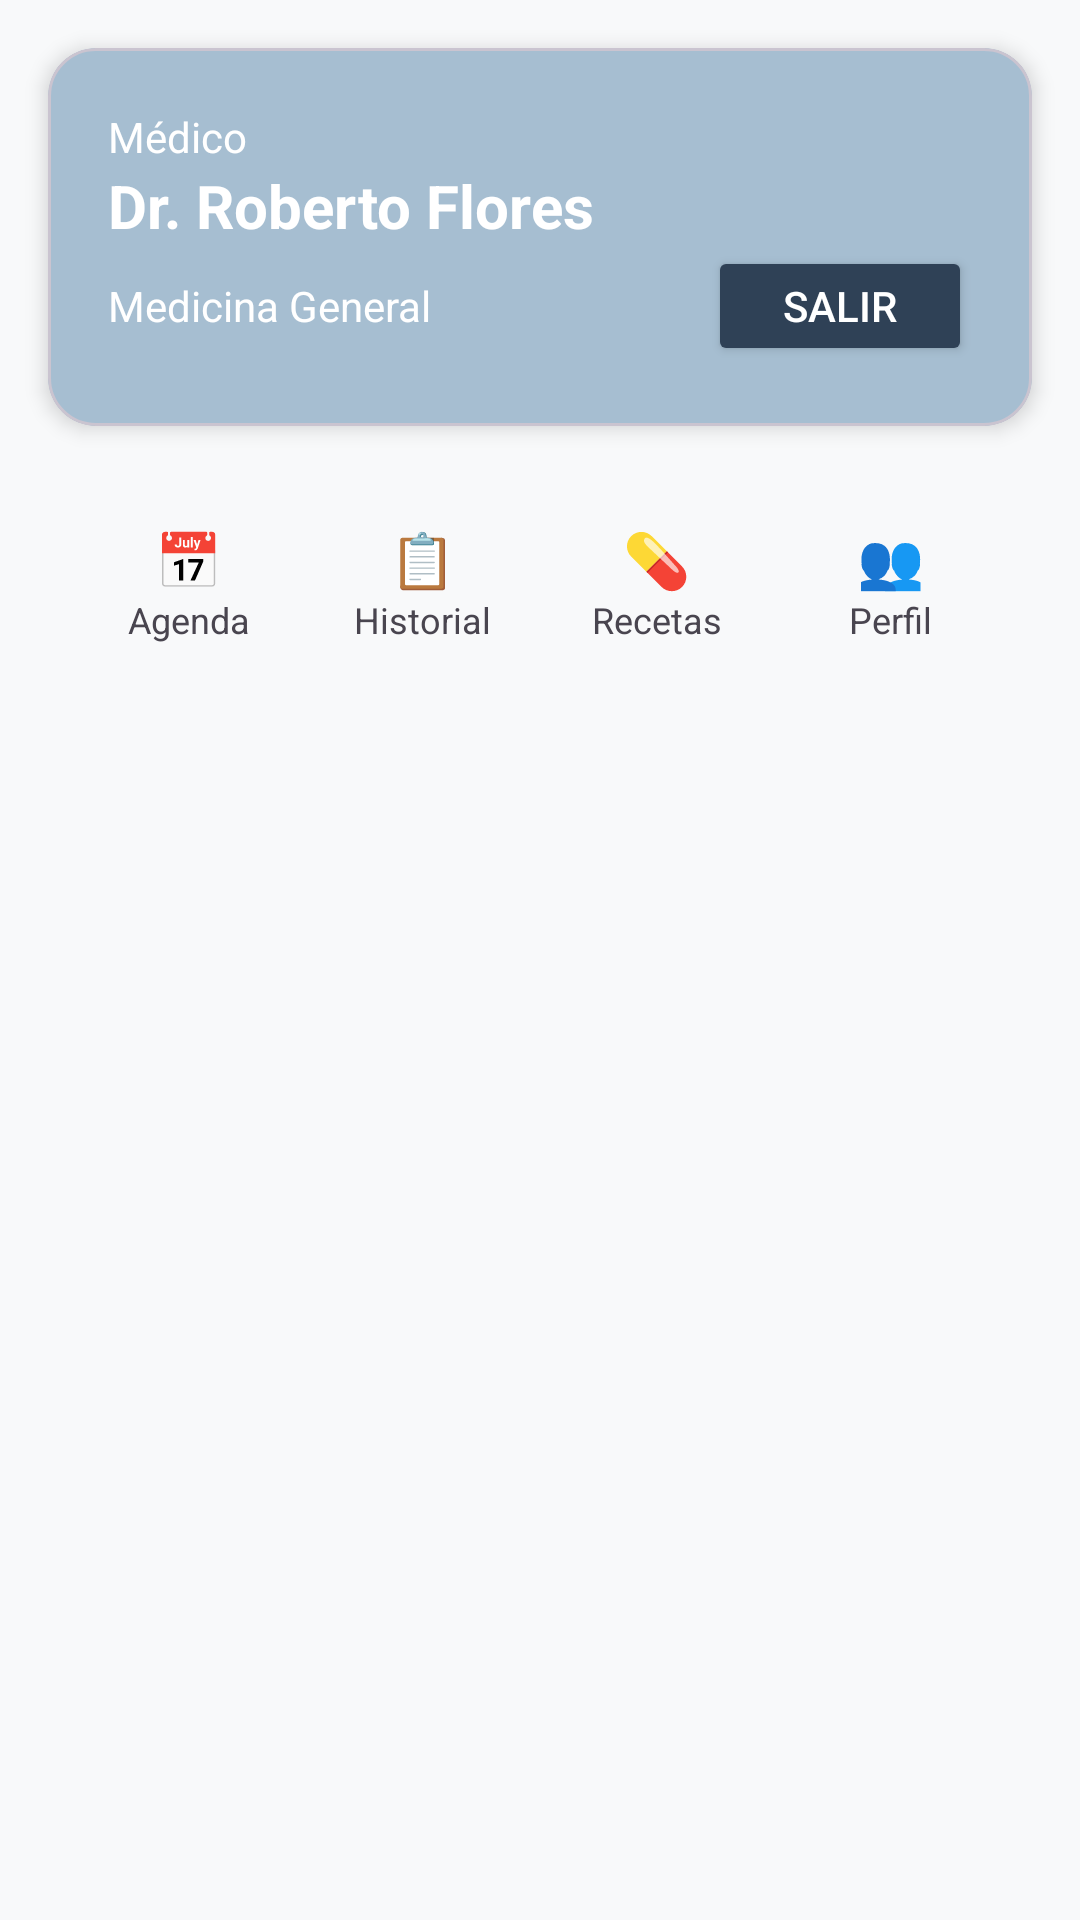

Layout XML and referenced resources for this Android screen:
<!-- AndroidManifest.xml: application theme Theme.CitasMedicas -->
<!-- res/layout/activity_dashboard_medico.xml -->
<?xml version="1.0" encoding="utf-8"?>
<LinearLayout xmlns:android="http://schemas.android.com/apk/res/android"
    xmlns:app="http://schemas.android.com/apk/res-auto"
    android:layout_width="match_parent"
    android:layout_height="match_parent"
    android:background="@color/citas_background"
    android:orientation="vertical">

    <com.google.android.material.card.MaterialCardView
        android:id="@+id/cvHeaderWelcome"
        android:layout_width="match_parent"
        android:layout_height="wrap_content"
        android:layout_margin="16dp"
        app:cardBackgroundColor="@color/citas_secondary"
        app:cardCornerRadius="16dp"
        app:cardElevation="4dp">

        <LinearLayout
            android:layout_width="match_parent"
            android:layout_height="wrap_content"
            android:orientation="vertical"
            android:padding="20dp">

            <TextView
                android:id="@+id/tvHeaderRol"
                android:layout_width="wrap_content"
                android:layout_height="wrap_content"
                android:text="Médico"
                android:textColor="@color/citas_white"
                android:textSize="14sp" />

            <TextView
                android:id="@+id/tvHeaderNombre"
                android:layout_width="wrap_content"
                android:layout_height="wrap_content"
                android:text="Dr. Roberto Flores"
                android:textColor="@color/citas_white"
                android:textSize="20sp"
                android:textStyle="bold" />

            <RelativeLayout
                android:layout_width="match_parent"
                android:layout_height="wrap_content">

                <TextView
                    android:id="@+id/tvHeaderEspecialidad"
                    android:layout_width="wrap_content"
                    android:layout_height="wrap_content"
                    android:layout_centerVertical="true"
                    android:text="Medicina General"
                    android:textColor="@color/citas_white"
                    android:textSize="14sp" />

                <Button
                    android:id="@+id/btnSalir"
                    android:layout_width="wrap_content"
                    android:layout_height="40dp"
                    android:layout_alignParentEnd="true"
                    android:text="Salir"
                    android:textColor="@color/citas_white"
                    app:backgroundTint="@color/citas_primary" />
            </RelativeLayout>
        </LinearLayout>
    </com.google.android.material.card.MaterialCardView>

    <LinearLayout
        android:id="@+id/layout_tabs"
        android:layout_width="match_parent"
        android:layout_height="wrap_content"
        android:layout_marginHorizontal="16dp"
        android:background="@drawable/bg_tabs"
        android:orientation="horizontal"
        android:padding="8dp"
        android:weightSum="4">

        <LinearLayout
            android:id="@+id/tabAgenda"
            android:layout_width="0dp"
            android:layout_height="wrap_content"
            android:layout_weight="1"
            android:clickable="true"
            android:focusable="true"
            android:gravity="center"
            android:orientation="vertical"
            android:background="@drawable/bg_tab_item" android:padding="8dp">
            <TextView
                android:layout_width="wrap_content"
                android:layout_height="wrap_content"
                android:text="📅"
                android:textSize="18sp" />
            <TextView
                android:layout_width="wrap_content"
                android:layout_height="wrap_content"
                android:text="Agenda"
                android:textSize="12sp"/>
        </LinearLayout>

        <LinearLayout
            android:id="@+id/tabHistorial"
            android:layout_width="0dp"
            android:layout_height="wrap_content"
            android:layout_weight="1"
            android:clickable="true"
            android:focusable="true"
            android:gravity="center"
            android:orientation="vertical"
            android:background="@drawable/bg_tab_item" android:padding="8dp">
            <TextView
                android:layout_width="wrap_content"
                android:layout_height="wrap_content"
                android:text="📋"
                android:textSize="18sp" />
            <TextView
                android:layout_width="wrap_content"
                android:layout_height="wrap_content"
                android:text="Historial"
                android:textSize="12sp" />
        </LinearLayout>

        <LinearLayout
            android:id="@+id/tabRecetas"
            android:layout_width="0dp"
            android:layout_height="wrap_content"
            android:layout_weight="1"
            android:clickable="true"
            android:focusable="true"
            android:gravity="center"
            android:orientation="vertical"
            android:background="@drawable/bg_tab_item" android:padding="8dp">
            <TextView
                android:layout_width="wrap_content"
                android:layout_height="wrap_content"
                android:text="💊"
                android:textSize="18sp" />
            <TextView
                android:layout_width="wrap_content"
                android:layout_height="wrap_content"
                android:text="Recetas"
                android:textSize="12sp" />
        </LinearLayout>

        <LinearLayout
            android:id="@+id/tabPerfil"
            android:layout_width="0dp"
            android:layout_height="wrap_content"
            android:layout_weight="1"
            android:clickable="true"
            android:focusable="true"
            android:gravity="center"
            android:orientation="vertical"
            android:background="@drawable/bg_tab_item" android:padding="8dp">
            <TextView
                android:layout_width="wrap_content"
                android:layout_height="wrap_content"
                android:text="👥"
                android:textSize="18sp" />
            <TextView
                android:layout_width="wrap_content"
                android:layout_height="wrap_content"
                android:text="Perfil"
                android:textSize="12sp" />
        </LinearLayout>
    </LinearLayout>

    <FrameLayout
        android:id="@+id/containerFragment"
        android:layout_width="match_parent"
        android:layout_height="0dp"
        android:layout_marginTop="12dp"
        android:layout_weight="1" />

</LinearLayout>
<!-- resources referenced by this layout -->
<resources>
  <color name="citas_background">#F8F9FA</color>
  <color name="citas_primary">#2F4156</color>
  <color name="citas_secondary">#A6BED1</color>
  <color name="citas_white">#FFFFFF</color>
  <!-- drawable bg_tab_item (drawable) -->
  <?xml version="1.0" encoding="utf-8"?>
  <selector xmlns:android="http://schemas.android.com/apk/res/android">
      <item android:state_selected="true">
          <shape android:shape="rectangle">
              <solid android:color="@color/citas_white" /> <corners android:radius="8dp" />
          </shape>
      </item>
  
      <item>
          <shape android:shape="rectangle">
              <solid android:color="@android:color/transparent" />
              <corners android:radius="8dp" />
          </shape>
      </item>
  </selector>
  <style name="Theme.CitasMedicas" parent="Base.Theme.CitasMedicas" />
  <style name="Base.Theme.CitasMedicas" parent="Theme.Material3.Light.NoActionBar">
          <item name="colorPrimary">@color/citas_primary</item>
          <item name="colorOnSecondary">@color/citas_secondary</item>
      </style>
</resources>
